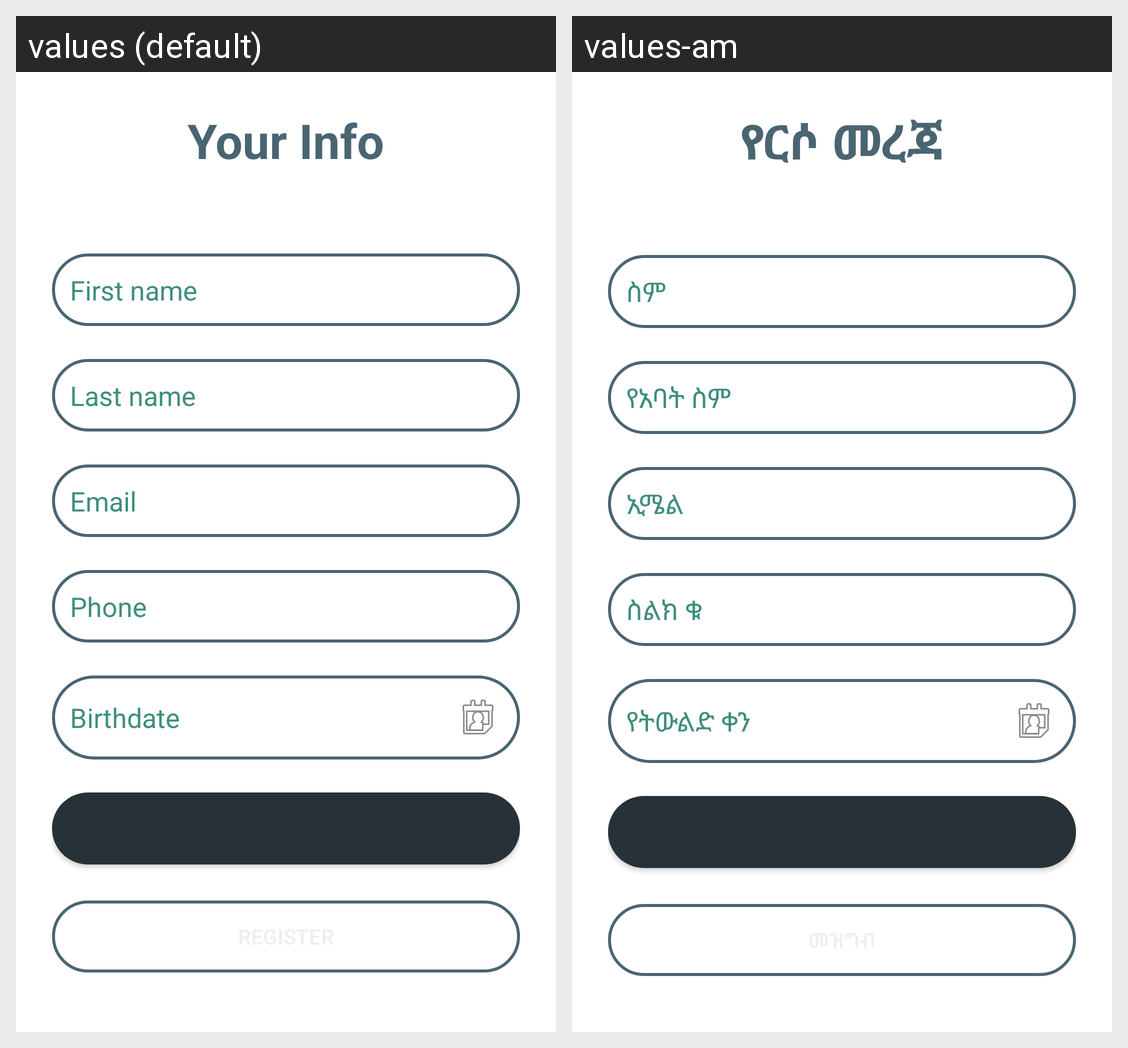

Here is an Android app screen in its default locale and in the app's own translations. Write out the translated-string differences for the strings that appear on this screen.
Android screen res/layout/activity_create.xml rendered under 2 locales, left to right: values (default), values-am. Device: Nexus 5 (rendered at 1080×1920; each locale shown at half size, 540×960, under a caption strip naming it); theme Theme.Individual.
Strings drawn on this screen, with the default value and each locale's value (text and hints the layout hard-codes, and strings that could not be matched under every locale, appear in the picture but are not listed):

Info
  values: Your Info
  values-am: የርሶ መረጃ

first_name_hint
  values: First name
  values-am: ስም

last_name_hint
  values: Last name
  values-am: የአባት ስም

email_hint
  values: Email
  values-am: ኢሜል

phone_hint
  values: Phone
  values-am: ስልክ ቁ

birthdate_hint
  values: Birthdate
  values-am: የትውልድ ቀን
